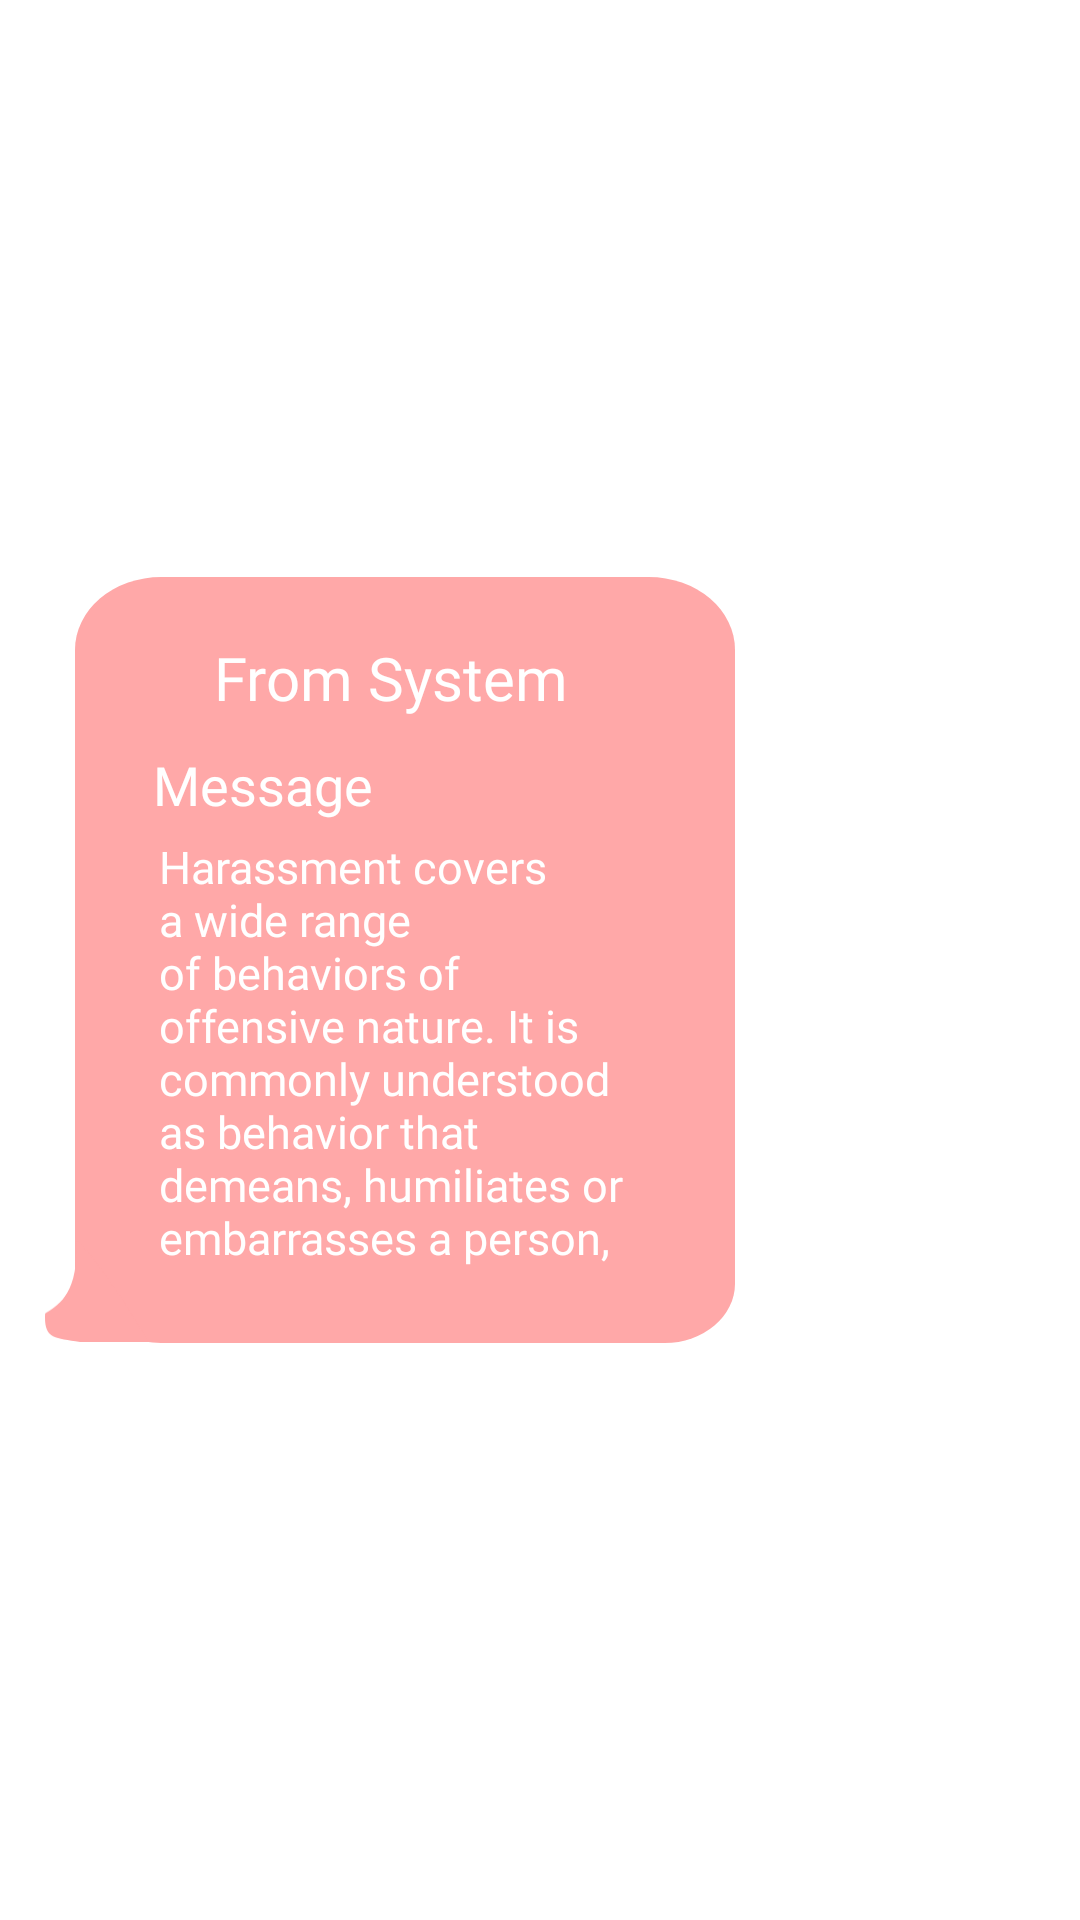

The Android layout XML behind this screen, and the referenced resources:
<!-- AndroidManifest.xml: application theme Theme.WomenSafetyApp -->
<!-- res/layout/message_box_design_left.xml -->
<?xml version="1.0" encoding="utf-8"?>
<androidx.constraintlayout.widget.ConstraintLayout xmlns:android="http://schemas.android.com/apk/res/android"
    xmlns:app="http://schemas.android.com/apk/res-auto"
    android:layout_width="match_parent"
    android:layout_height="wrap_content"
    >


    <androidx.constraintlayout.widget.ConstraintLayout
        android:layout_width="230dp"
        android:layout_height="wrap_content"
        android:layout_marginTop="10dp"
        android:layout_marginBottom="10dp"
        android:layout_marginStart="15dp"
        app:layout_constraintBottom_toBottomOf="parent"
        app:layout_constraintStart_toStartOf="parent"
        app:layout_constraintTop_toTopOf="parent">

        <androidx.constraintlayout.widget.Guideline
            android:id="@+id/guideline65"
            android:layout_width="wrap_content"
            android:layout_height="wrap_content"
            android:orientation="vertical"

            app:layout_constraintGuide_percent=".15" />

        <androidx.constraintlayout.widget.Guideline
            android:id="@+id/guideline67"
            android:layout_width="wrap_content"
            android:layout_height="wrap_content"
            android:orientation="vertical"

            app:layout_constraintGuide_percent=".9" />

        <androidx.constraintlayout.widget.Guideline
            android:id="@+id/guideline66"
            android:layout_width="wrap_content"
            android:layout_height="wrap_content"
            android:orientation="vertical"

            app:layout_constraintGuide_percent=".1" />

        <ImageView
            android:id="@+id/imageView20"
            android:layout_width="0dp"
            android:layout_height="0dp"
            android:paddingStart="10dp"
            android:scaleType="fitXY"
            app:tint="#ffa8a8"
            android:src="@drawable/ic_message_design_right_1"
            app:layout_constraintBottom_toBottomOf="parent"
            app:layout_constraintEnd_toEndOf="parent"

            app:layout_constraintStart_toStartOf="parent"
            app:layout_constraintTop_toTopOf="parent" />

        <ImageView
            android:layout_width="0dp"
            android:layout_height="0dp"
            android:scaleType="fitXY"
            android:scaleY="0.98"
            android:src="@drawable/ic_message_left_box"
            app:layout_constraintBottom_toBottomOf="parent"
            app:layout_constraintDimensionRatio="1:1"
            app:layout_constraintEnd_toStartOf="@+id/guideline65"

            app:layout_constraintStart_toStartOf="parent" />

        <TextView
            android:id="@+id/textView9"
            android:layout_width="0dp"
            android:layout_height="wrap_content"
            android:layout_marginTop="10dp"
            android:fontFamily="@font/op_sn_bold"
            android:padding="10dp"
            android:text="From System"
            android:textAlignment="center"
            android:textColor="@color/white"
            android:textSize="20sp"
            app:layout_constraintEnd_toStartOf="@+id/guideline67"
            app:layout_constraintStart_toStartOf="@+id/guideline66"
            app:layout_constraintTop_toTopOf="parent" />

        <TextView
            android:id="@+id/report_title"
            android:layout_width="0dp"
            android:layout_height="wrap_content"
            android:fontFamily="@font/op_sn_bold"
            android:text="Message"
            android:paddingStart="8dp"
            android:layout_marginStart="5dp"

            android:textColor="@color/white"
            android:textSize="18sp"
            app:layout_constraintEnd_toStartOf="@+id/guideline67"
            app:layout_constraintStart_toStartOf="@+id/guideline66"
            app:layout_constraintTop_toBottomOf="@+id/textView9" />

        <TextView
            android:id="@+id/report_message_data"
            android:layout_width="0dp"
            android:layout_height="wrap_content"
            android:layout_marginBottom="10dp"
            android:fontFamily="@font/op_sn_bold"
            android:padding="10dp"
            android:layout_marginStart="5dp"
            android:text="Harassment covers a
wide range of
behaviors of  offensive
nature. It is commonly
understood as behavior
that demeans,
humiliates or
embarrasses a person,"
            android:textColor="@color/white"
            android:textSize="15sp"
            android:translationY="-5dp"
            app:layout_constraintBottom_toBottomOf="parent"
            app:layout_constraintEnd_toStartOf="@+id/guideline67"
            app:layout_constraintStart_toStartOf="@+id/guideline66"
            app:layout_constraintTop_toBottomOf="@+id/report_title" />

    </androidx.constraintlayout.widget.ConstraintLayout>





</androidx.constraintlayout.widget.ConstraintLayout>
<!-- resources referenced by this layout -->
<resources>
  <color name="white">#FFFFFFFF</color>
  <!-- drawable ic_message_design_right_1 (drawable) -->
  <vector xmlns:android="http://schemas.android.com/apk/res/android"
      android:width="828dp"
      android:height="1136dp"
      android:viewportWidth="828"
      android:viewportHeight="1136">
    <path
        android:pathData="M108,0H720A108,108 0,0 1,828 108v940a88,88 0,0 1,-88 88H108A108,108 0,0 1,0 1028V108A108,108 0,0 1,108 0Z"
        android:fillColor="#ffcec4"/>
  </vector>
  <!-- drawable ic_message_left_box (drawable) -->
  <vector xmlns:android="http://schemas.android.com/apk/res/android"
      android:width="113.135dp"
      android:height="79dp"
      android:viewportWidth="113.135"
      android:viewportHeight="79">
    <path
        android:pathData="M34.135,0c2.5,43.5 -21,50.5 -34,57 -1.5,19.5 9.5,19 38,22l75,-0S64.135,20 34.135,0Z"
        android:fillColor="#ffa8a8"/>
  </vector>
  <style name="Theme.WomenSafetyApp" parent="Theme.MaterialComponents.Light.NoActionBar">
          
          <item name="colorPrimary">@color/purple_500</item>
          <item name="colorPrimaryVariant">@color/purple_700</item>
          <item name="colorOnPrimary">@color/white</item>
          
          <item name="colorSecondary">@color/primary_color</item>
          <item name="colorSecondaryVariant">@color/teal_700</item>
          <item name="colorOnSecondary">@color/black</item>
          <item name="android:windowSoftInputMode">adjustResize</item>
          <item name="android:windowIsFloating">false</item>
  
  
          <item name="android:forceDarkAllowed" tools:targetApi="q">false</item>
          
          <item name="android:statusBarColor" tools:targetApi="l">?attr/colorOnPrimary</item>
          
      </style>
  <color name="purple_500">#FF6200EE</color>
  <color name="purple_700">#FF3700B3</color>
  <color name="primary_color">#FF9E8A</color>
  <color name="teal_700">#FF018786</color>
  <color name="black">#FF000000</color>
</resources>
